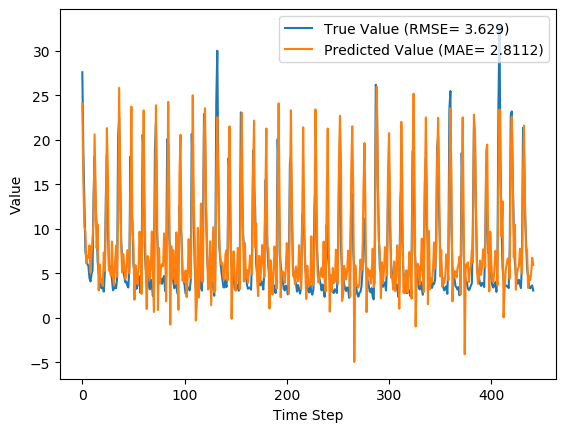

Source data for this figure (header and first rows):
y_true, y_pred, y_true_scaled, y_pred_scaled
27.59, 24.06, 0.8587, 0.7456
18.73, 15.33, 0.5747, 0.4657
12.85, 10.28, 0.3862, 0.3038
7.48, 9.741, 0.2141, 0.2866
6.57, 6.125, 0.1849, 0.1707
6.04, 6.919, 0.1679, 0.1961
5.81, 6.765, 0.1606, 0.1912
4.46, 8.156, 0.1173, 0.2358
4.1, 5.111, 0.1058, 0.1382
4.91, 7.151, 0.1317, 0.2036
5.34, 8.941, 0.1455, 0.2609
13.68, 10.99, 0.4128, 0.3266
18.14, 20.62, 0.5558, 0.6352
12.64, 14.04, 0.3795, 0.4245
10.28, 7.834, 0.3038, 0.2255
6.35, 10.48, 0.1779, 0.3101
5.03, 3.09, 0.1356, 0.07341
3.92, 5.989, 0.1, 0.1663
3.44, 3.991, 0.08462, 0.1023
3.32, 4.298, 0.08077, 0.1121
3.86, 3.583, 0.09808, 0.08919
2.95, 7.344, 0.06891, 0.2097
5.15, 5.296, 0.1394, 0.1441
13.58, 10.94, 0.4096, 0.3249
18.33, 21.31, 0.5619, 0.6575
10.32, 16.47, 0.3051, 0.5021
5.83, 5.373, 0.1612, 0.1466
5.76, 5.244, 0.159, 0.1424
5.79, 4.708, 0.1599, 0.1252
4.28, 8.576, 0.1115, 0.2492
3.1, 4.632, 0.07372, 0.1228
3.32, 3.644, 0.08077, 0.09114
3.73, 6.155, 0.09391, 0.1716
3.32, 8.111, 0.08077, 0.2343
4.43, 4.618, 0.1163, 0.1224
20.24, 11.49, 0.6231, 0.3427
22.44, 25.85, 0.6936, 0.803
15.41, 16.62, 0.4683, 0.5071
8.69, 7.872, 0.2529, 0.2267
6.6, 5.129, 0.1859, 0.1388
5.37, 7.159, 0.1465, 0.2038
4.68, 5.998, 0.1244, 0.1666
4.0, 4.396, 0.1026, 0.1152
4.08, 4.79, 0.1051, 0.1279
3.63, 7.623, 0.09071, 0.2187
3.42, 6.37, 0.08397, 0.1785
5.76, 4.982, 0.159, 0.134
18.11, 13.39, 0.5548, 0.4035
12.18, 23.73, 0.3647, 0.7349
10.72, 9.785, 0.3179, 0.288
5.95, 8.495, 0.1651, 0.2466
5.09, 2.048, 0.1375, 0.03999
4.13, 5.931, 0.1067, 0.1645
3.27, 4.708, 0.07917, 0.1253
3.62, 3.785, 0.09038, 0.09569
4.73, 5.751, 0.126, 0.1587
4.38, 9.682, 0.1147, 0.2847
2.8, 6.811, 0.0641, 0.1927
5.98, 2.698, 0.166, 0.06084
20.58, 14.68, 0.634, 0.4449
... 382 more rows
